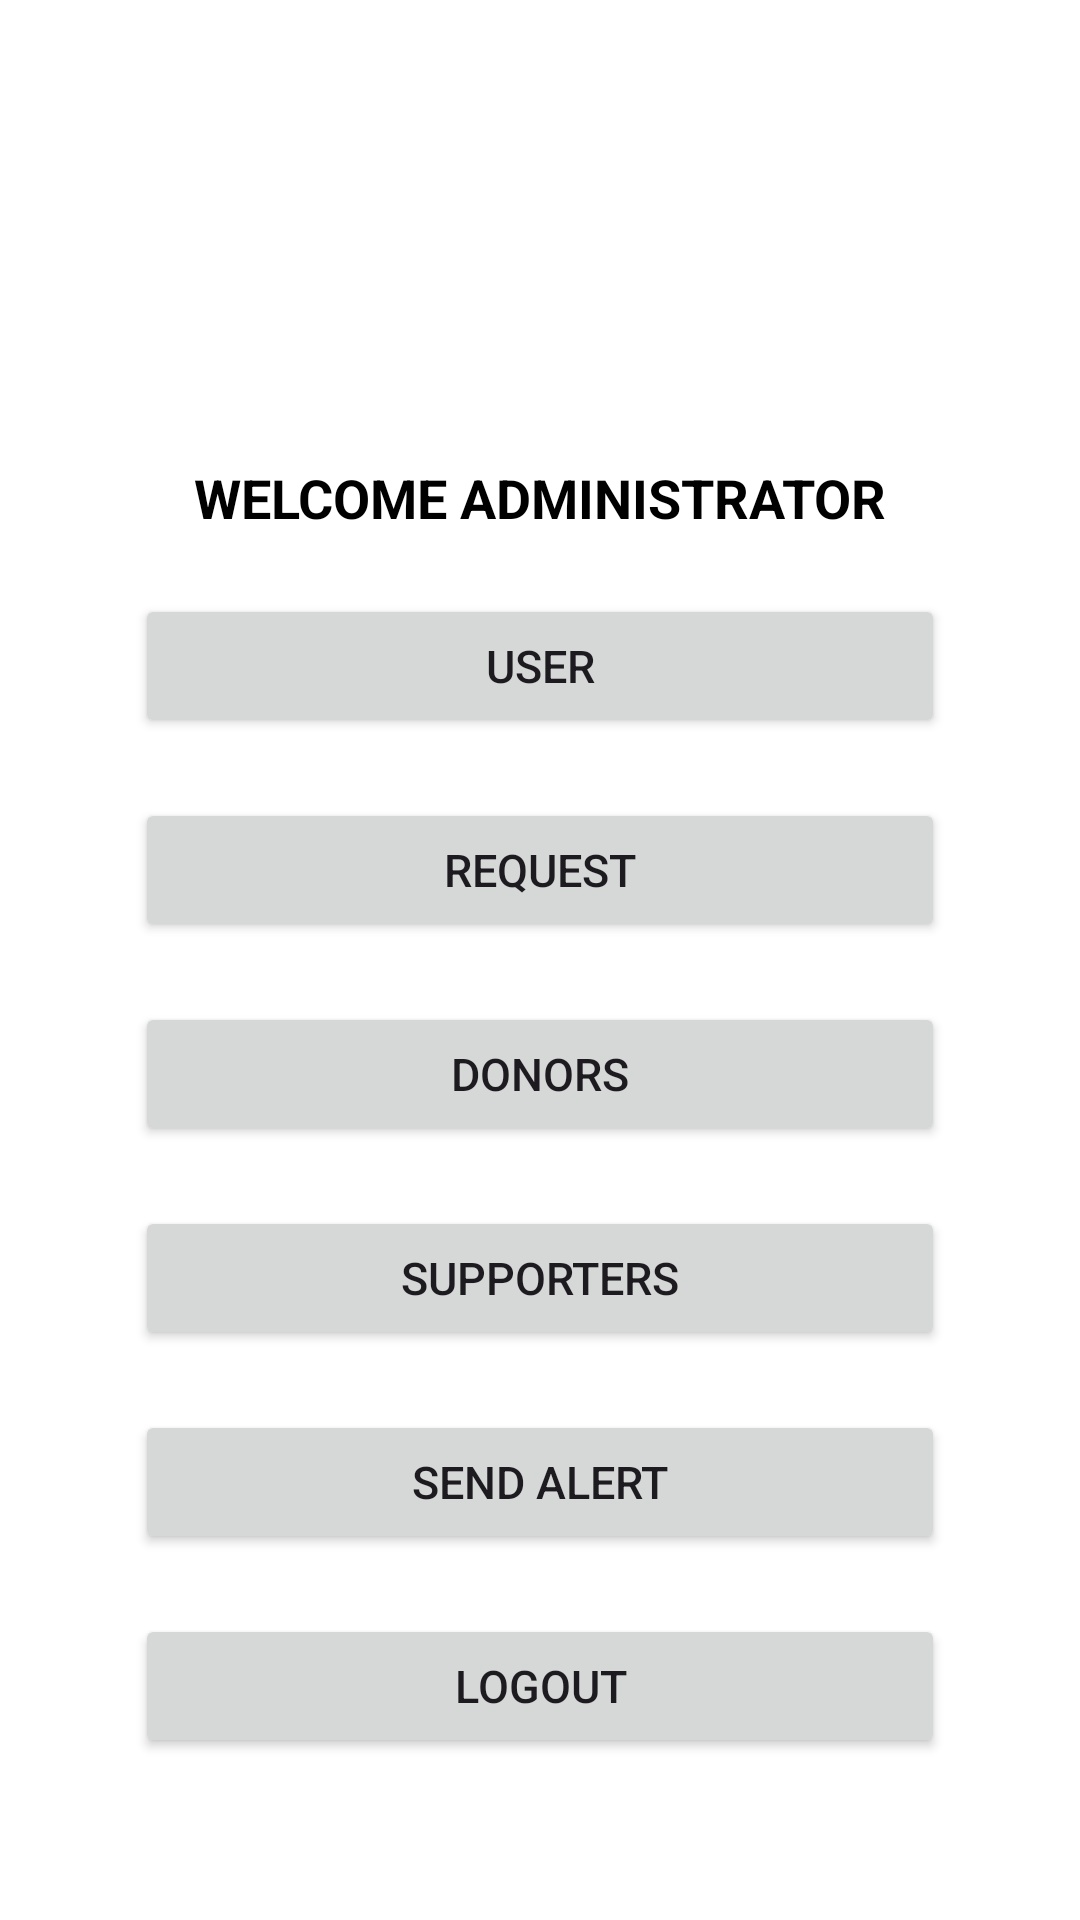

Android layout source for this screen:
<!-- AndroidManifest.xml: application theme Theme.MobileComputingServicesToSupportFloodDisaster -->
<!-- res/layout/activity_admin_dashboard.xml -->
<?xml version="1.0" encoding="utf-8"?>
<androidx.constraintlayout.widget.ConstraintLayout xmlns:android="http://schemas.android.com/apk/res/android"
    xmlns:app="http://schemas.android.com/apk/res-auto"
    xmlns:tools="http://schemas.android.com/tools"
    android:id="@+id/main"
    android:layout_width="match_parent"
    android:layout_height="match_parent"
    tools:context=".AdminDashboard">


    <LinearLayout
        android:layout_width="match_parent"
        android:layout_height="match_parent"
        android:orientation="vertical"
        android:gravity="center">


        <ImageView
            android:layout_width="match_parent"
            android:layout_height="100dp"
            android:src="@drawable/logo"/>


        <TextView
            android:layout_width="match_parent"
            android:layout_height="wrap_content"
            android:text="WELCOME administrator"
            android:textStyle="bold"
            android:gravity="center"
            android:textColor="@color/black"
            android:textSize="18sp"
            android:textAllCaps="true"
            android:padding="10dp"/>


        <Button
            android:id="@+id/btnadminusers"
            android:layout_width="match_parent"
            android:layout_height="wrap_content"
            android:layout_marginRight="45dp"
            android:layout_marginTop="10dp"
            android:layout_marginBottom="10dp"
            android:layout_marginLeft="45dp"
            android:textAllCaps="true"
            android:textSize="15sp"
            android:text="User"/>


        <Button
            android:id="@+id/verifyRequest"
            android:layout_width="match_parent"
            android:layout_height="wrap_content"
            android:layout_marginLeft="45dp"
            android:layout_marginTop="10dp"
            android:layout_marginRight="45dp"
            android:layout_marginBottom="10dp"
            android:text="Request"
            android:textAllCaps="true"
            android:textSize="15sp" />

        <Button
            android:id="@+id/btnadmindonors"
            android:textAllCaps="true"
            android:textSize="15sp"
            android:layout_width="match_parent"
            android:layout_height="wrap_content"
            android:layout_marginRight="45dp"
            android:layout_marginTop="10dp"
            android:layout_marginBottom="10dp"
            android:layout_marginLeft="45dp"
            android:text="Donors"/>

        <Button
            android:id="@+id/btnadminsupports"
            android:textAllCaps="true"
            android:textSize="15sp"
            android:layout_width="match_parent"
            android:layout_height="wrap_content"
            android:layout_marginRight="45dp"
            android:layout_marginTop="10dp"
            android:layout_marginBottom="10dp"
            android:layout_marginLeft="45dp"
            android:text="Supporters"/>

        <Button
            android:id="@+id/sendalert"
            android:layout_width="match_parent"
            android:layout_height="wrap_content"
            android:layout_marginLeft="45dp"
            android:layout_marginTop="10dp"
            android:layout_marginRight="45dp"
            android:layout_marginBottom="10dp"
            android:text="Send Alert"
            android:textAllCaps="true"
            android:textSize="15sp" />

        <Button
            android:textAllCaps="true"
            android:textSize="15sp"
            android:id="@+id/btnadminlogout"
            android:layout_width="match_parent"
            android:layout_height="wrap_content"
            android:layout_marginRight="45dp"
            android:layout_marginTop="10dp"
            android:layout_marginBottom="10dp"
            android:layout_marginLeft="45dp"
            android:text="logout"/>

    </LinearLayout>

</androidx.constraintlayout.widget.ConstraintLayout>
<!-- resources referenced by this layout -->
<resources>
  <color name="black">#FF000000</color>
  <style name="Theme.MobileComputingServicesToSupportFloodDisaster" parent="Base.Theme.MobileComputingServicesToSupportFloodDisaster">
          <item name="colorPrimary">@color/purple_500</item>
          <item name="colorPrimaryVariant">@color/purple_700</item>
          <item name="colorOnPrimary">@color/white</item>
          <item name="colorSecondary">@color/teal_200</item>
          <item name="colorSecondaryVariant">@color/teal_700</item>
          <item name="colorOnSecondary">@color/black</item>
          <item name="android:statusBarColor">@color/purple_200</item>
          <item name="android:navigationBarColor">@color/purple_200</item>
          <item name="android:windowBackground">@color/white</item>
      </style>
  <style name="Base.Theme.MobileComputingServicesToSupportFloodDisaster" parent="Theme.Material3.DayNight.NoActionBar">
          
          
      </style>
  <color name="purple_500">#17B3FA</color>
  <color name="purple_700">#2196F3</color>
  <color name="white">#FFFFFFFF</color>
  <color name="teal_200">#0AE0FB</color>
  <color name="teal_700">#34CDE0</color>
  <color name="purple_200">#09A6ED</color>
</resources>
